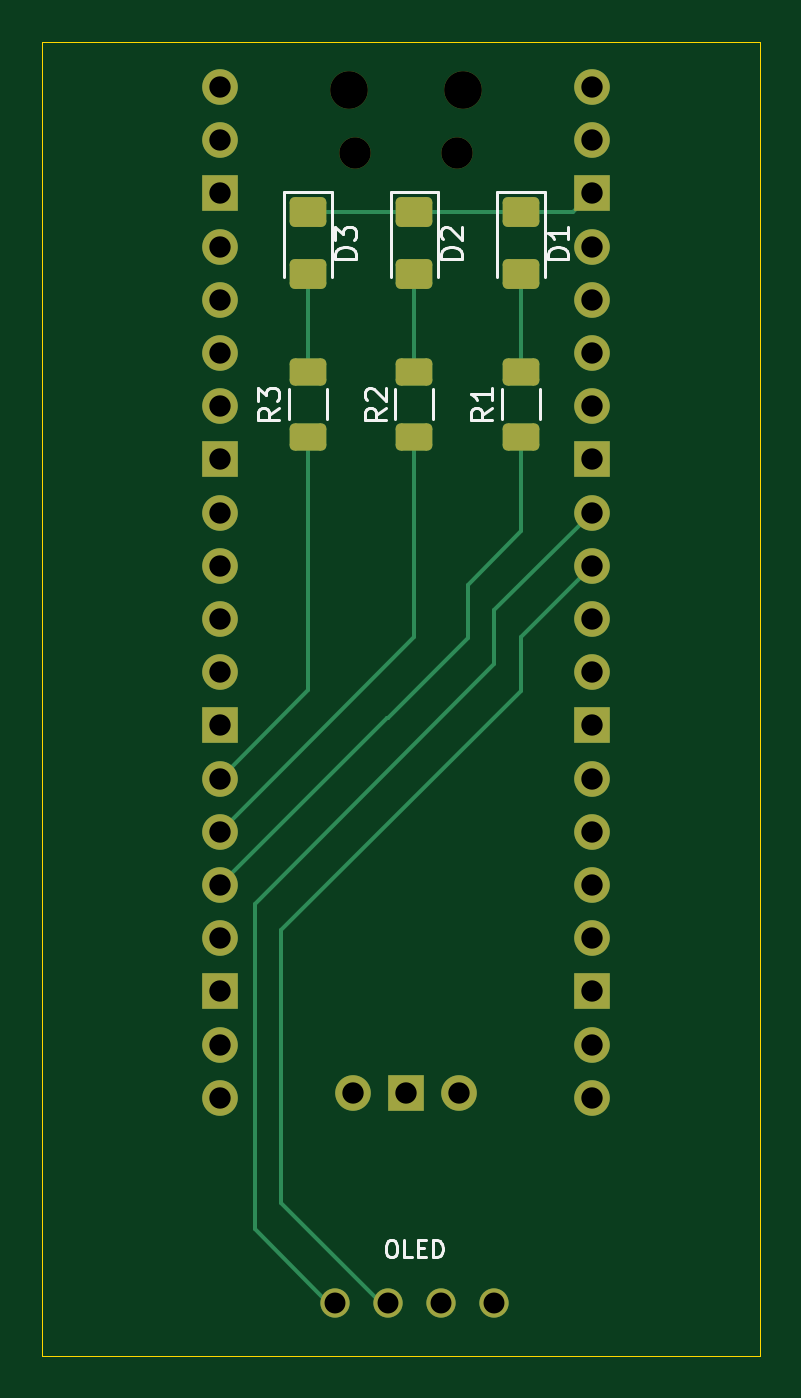
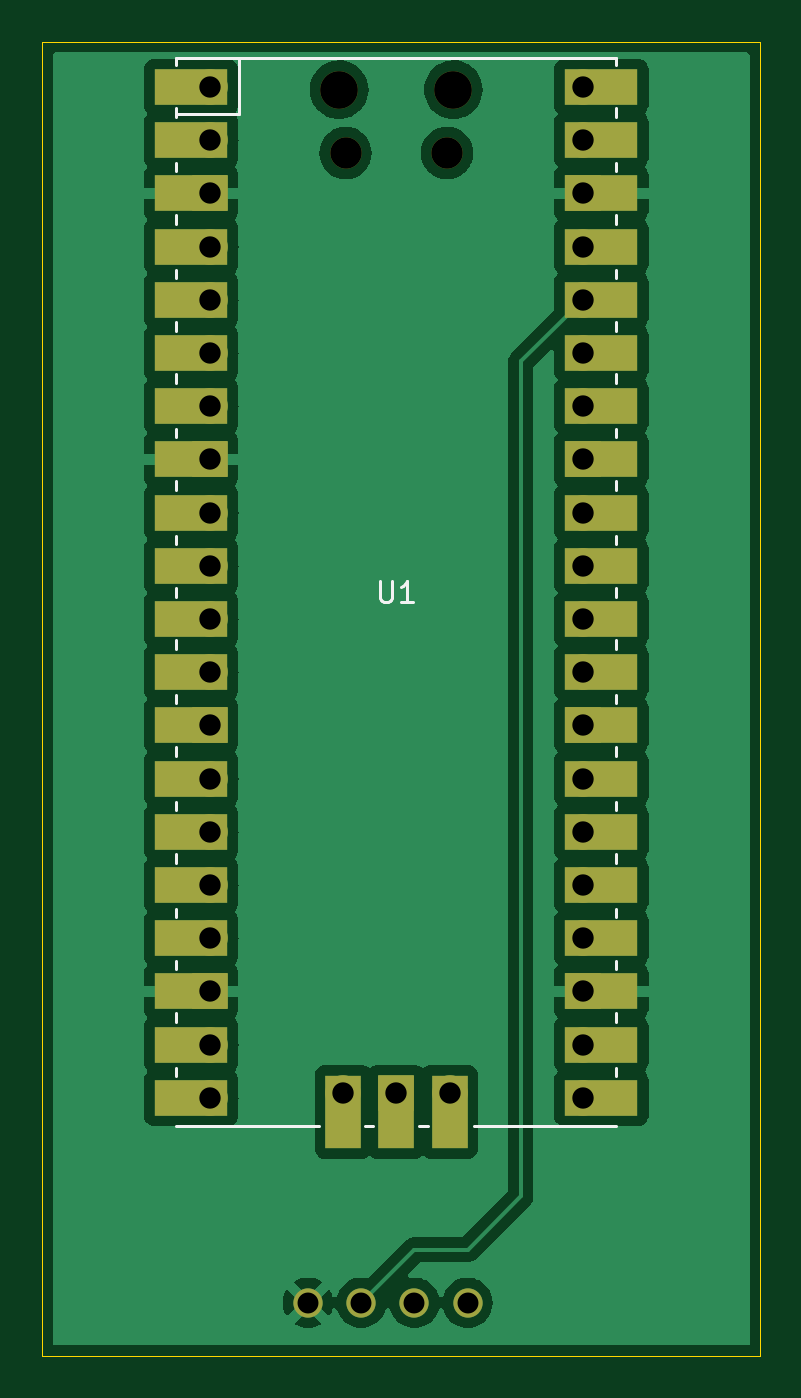
Circuit board: 11 layer files. Board 34.3 x 62.7 mm.
- bottom_copper: aurorawatchpcb-B_Cu.gbl (60069 bytes)
- bottom_mask: aurorawatchpcb-B_Mask.gbs (3611 bytes)
- paste: aurorawatchpcb-B_Paste.gbp (508 bytes)
- bottom_silk: aurorawatchpcb-B_Silkscreen.gbo (6875 bytes)
- outline: aurorawatchpcb-Edge_Cuts.gm1 (755 bytes)
- top_copper: aurorawatchpcb-F_Cu.gtl (4905 bytes)
- top_mask: aurorawatchpcb-F_Mask.gts (3225 bytes)
- paste: aurorawatchpcb-F_Paste.gtp (1607 bytes)
- top_silk: aurorawatchpcb-F_Silkscreen.gto (12437 bytes)
- drill: aurorawatchpcb-NPTH.drl (481 bytes)
- drill: aurorawatchpcb-PTH.drl (1209 bytes)

=== bottom_copper: aurorawatchpcb-B_Cu.gbl (60069 bytes, source omitted) ===
=== bottom_mask: aurorawatchpcb-B_Mask.gbs ===
G04 #@! TF.GenerationSoftware,KiCad,Pcbnew,8.0.1*
G04 #@! TF.CreationDate,2024-10-21T20:58:36+13:00*
G04 #@! TF.ProjectId,aurorawatchpcb,6175726f-7261-4776-9174-63687063622e,rev?*
G04 #@! TF.SameCoordinates,Original*
G04 #@! TF.FileFunction,Soldermask,Bot*
G04 #@! TF.FilePolarity,Negative*
%FSLAX46Y46*%
G04 Gerber Fmt 4.6, Leading zero omitted, Abs format (unit mm)*
G04 Created by KiCad (PCBNEW 8.0.1) date 2024-10-21 20:58:36*
%MOMM*%
%LPD*%
G01*
G04 APERTURE LIST*
%ADD10R,1.700000X3.500000*%
%ADD11O,1.700000X1.700000*%
%ADD12R,1.700000X1.700000*%
%ADD13R,3.500000X1.700000*%
%ADD14O,1.500000X1.500000*%
%ADD15O,1.800000X1.800000*%
%ADD16C,1.400000*%
G04 APERTURE END LIST*
D10*
X111353800Y-114070200D03*
D11*
X111353800Y-113170200D03*
D10*
X113893800Y-114070200D03*
D12*
X113893800Y-113170200D03*
D11*
X116433800Y-113170200D03*
D10*
X116433800Y-114070200D03*
D13*
X104103800Y-65140200D03*
D11*
X105003800Y-65140200D03*
X105003800Y-67680200D03*
D13*
X104103800Y-67680200D03*
D12*
X105003800Y-70220200D03*
D13*
X104103800Y-70220200D03*
D11*
X105003800Y-72760200D03*
D13*
X104103800Y-72760200D03*
X104103800Y-75300200D03*
D11*
X105003800Y-75300200D03*
X105003800Y-77840200D03*
D13*
X104103800Y-77840200D03*
D11*
X105003800Y-80380200D03*
D13*
X104103800Y-80380200D03*
D12*
X105003800Y-82920200D03*
D13*
X104103800Y-82920200D03*
X104103800Y-85460200D03*
D11*
X105003800Y-85460200D03*
D13*
X104103800Y-88000200D03*
D11*
X105003800Y-88000200D03*
X105003800Y-90540200D03*
D13*
X104103800Y-90540200D03*
X104103800Y-93080200D03*
D11*
X105003800Y-93080200D03*
D13*
X104103800Y-95620200D03*
D12*
X105003800Y-95620200D03*
D13*
X104103800Y-98160200D03*
D11*
X105003800Y-98160200D03*
X105003800Y-100700200D03*
D13*
X104103800Y-100700200D03*
D11*
X105003800Y-103240200D03*
D13*
X104103800Y-103240200D03*
X104103800Y-105780200D03*
D11*
X105003800Y-105780200D03*
D12*
X105003800Y-108320200D03*
D13*
X104103800Y-108320200D03*
D11*
X105003800Y-110860200D03*
D13*
X104103800Y-110860200D03*
D11*
X105003800Y-113400200D03*
D13*
X104103800Y-113400200D03*
D11*
X122783800Y-113400200D03*
D13*
X123683800Y-113400200D03*
X123683800Y-110860200D03*
D11*
X122783800Y-110860200D03*
D12*
X122783800Y-108320200D03*
D13*
X123683800Y-108320200D03*
D11*
X122783800Y-105780200D03*
D13*
X123683800Y-105780200D03*
D11*
X122783800Y-103240200D03*
D13*
X123683800Y-103240200D03*
X123683800Y-100700200D03*
D11*
X122783800Y-100700200D03*
X122783800Y-98160200D03*
D13*
X123683800Y-98160200D03*
X123683800Y-95620200D03*
D12*
X122783800Y-95620200D03*
D13*
X123683800Y-93080200D03*
D11*
X122783800Y-93080200D03*
X122783800Y-90540200D03*
D13*
X123683800Y-90540200D03*
X123683800Y-88000200D03*
D11*
X122783800Y-88000200D03*
X122783800Y-85460200D03*
D13*
X123683800Y-85460200D03*
X123683800Y-82920200D03*
D12*
X122783800Y-82920200D03*
D11*
X122783800Y-80380200D03*
D13*
X123683800Y-80380200D03*
X123683800Y-77840200D03*
D11*
X122783800Y-77840200D03*
D13*
X123683800Y-75300200D03*
D11*
X122783800Y-75300200D03*
D13*
X123683800Y-72760200D03*
D11*
X122783800Y-72760200D03*
D12*
X122783800Y-70220200D03*
D13*
X123683800Y-70220200D03*
X123683800Y-67680200D03*
D11*
X122783800Y-67680200D03*
D13*
X123683800Y-65140200D03*
D11*
X122783800Y-65140200D03*
D14*
X111468800Y-68300200D03*
X116318800Y-68300200D03*
D15*
X116618800Y-65270200D03*
X111168800Y-65270200D03*
D16*
X118110000Y-123190000D03*
X115570000Y-123190000D03*
X113030000Y-123190000D03*
X110490000Y-123190000D03*
M02*

=== paste: aurorawatchpcb-B_Paste.gbp ===
G04 #@! TF.GenerationSoftware,KiCad,Pcbnew,8.0.1*
G04 #@! TF.CreationDate,2024-10-21T20:58:36+13:00*
G04 #@! TF.ProjectId,aurorawatchpcb,6175726f-7261-4776-9174-63687063622e,rev?*
G04 #@! TF.SameCoordinates,Original*
G04 #@! TF.FileFunction,Paste,Bot*
G04 #@! TF.FilePolarity,Positive*
%FSLAX46Y46*%
G04 Gerber Fmt 4.6, Leading zero omitted, Abs format (unit mm)*
G04 Created by KiCad (PCBNEW 8.0.1) date 2024-10-21 20:58:36*
%MOMM*%
%LPD*%
G01*
G04 APERTURE LIST*
G04 APERTURE END LIST*
M02*

=== bottom_silk: aurorawatchpcb-B_Silkscreen.gbo ===
G04 #@! TF.GenerationSoftware,KiCad,Pcbnew,8.0.1*
G04 #@! TF.CreationDate,2024-10-21T20:58:36+13:00*
G04 #@! TF.ProjectId,aurorawatchpcb,6175726f-7261-4776-9174-63687063622e,rev?*
G04 #@! TF.SameCoordinates,Original*
G04 #@! TF.FileFunction,Legend,Bot*
G04 #@! TF.FilePolarity,Positive*
%FSLAX46Y46*%
G04 Gerber Fmt 4.6, Leading zero omitted, Abs format (unit mm)*
G04 Created by KiCad (PCBNEW 8.0.1) date 2024-10-21 20:58:36*
%MOMM*%
%LPD*%
G01*
G04 APERTURE LIST*
%ADD10C,0.150000*%
%ADD11C,0.120000*%
%ADD12R,1.700000X3.500000*%
%ADD13O,1.700000X1.700000*%
%ADD14R,1.700000X1.700000*%
%ADD15R,3.500000X1.700000*%
%ADD16O,1.500000X1.500000*%
%ADD17O,1.800000X1.800000*%
%ADD18C,1.400000*%
G04 APERTURE END LIST*
D10*
X114655704Y-88725019D02*
X114655704Y-89534542D01*
X114655704Y-89534542D02*
X114608085Y-89629780D01*
X114608085Y-89629780D02*
X114560466Y-89677400D01*
X114560466Y-89677400D02*
X114465228Y-89725019D01*
X114465228Y-89725019D02*
X114274752Y-89725019D01*
X114274752Y-89725019D02*
X114179514Y-89677400D01*
X114179514Y-89677400D02*
X114131895Y-89629780D01*
X114131895Y-89629780D02*
X114084276Y-89534542D01*
X114084276Y-89534542D02*
X114084276Y-88725019D01*
X113084276Y-89725019D02*
X113655704Y-89725019D01*
X113369990Y-89725019D02*
X113369990Y-88725019D01*
X113369990Y-88725019D02*
X113465228Y-88867876D01*
X113465228Y-88867876D02*
X113560466Y-88963114D01*
X113560466Y-88963114D02*
X113655704Y-89010733D01*
D11*
X103393800Y-104770200D02*
X103393800Y-104370200D01*
X124393800Y-71670200D02*
X124393800Y-71270200D01*
X103393800Y-64070200D02*
X103393800Y-63770200D01*
X124393800Y-91970200D02*
X124393800Y-91570200D01*
X103393800Y-71670200D02*
X103393800Y-71270200D01*
X103393800Y-102170200D02*
X103393800Y-101770200D01*
X103393800Y-109770200D02*
X103393800Y-109370200D01*
X124393800Y-64070200D02*
X124393800Y-63770200D01*
X103393800Y-81870200D02*
X103393800Y-81470200D01*
X103393800Y-107270200D02*
X103393800Y-106870200D01*
X103393800Y-79270200D02*
X103393800Y-78870200D01*
X103393800Y-97070200D02*
X103393800Y-96670200D01*
X124393800Y-102170200D02*
X124393800Y-101770200D01*
X124393800Y-107270200D02*
X124393800Y-106870200D01*
X124393800Y-89470200D02*
X124393800Y-89070200D01*
X124393800Y-79270200D02*
X124393800Y-78870200D01*
X103393800Y-91970200D02*
X103393800Y-91570200D01*
X124393800Y-99670200D02*
X124393800Y-99270200D01*
X103393800Y-76770200D02*
X103393800Y-76370200D01*
X112393800Y-114770200D02*
X112793800Y-114770200D01*
X124393800Y-104770200D02*
X124393800Y-104370200D01*
X103393800Y-69170200D02*
X103393800Y-68770200D01*
X124393800Y-76770200D02*
X124393800Y-76370200D01*
X114993800Y-114770200D02*
X115393800Y-114770200D01*
X124393800Y-94570200D02*
X124393800Y-94170200D01*
X124393800Y-81870200D02*
X124393800Y-81470200D01*
X121386800Y-66437200D02*
X124393800Y-66437200D01*
X124393800Y-97070200D02*
X124393800Y-96670200D01*
X103393800Y-74270200D02*
X103393800Y-73870200D01*
X110193800Y-114770200D02*
X103393800Y-114770200D01*
X103393800Y-86970200D02*
X103393800Y-86570200D01*
X124393800Y-84370200D02*
X124393800Y-83970200D01*
X124393800Y-74270200D02*
X124393800Y-73870200D01*
X124393800Y-112370200D02*
X124393800Y-111970200D01*
X124393800Y-86970200D02*
X124393800Y-86570200D01*
X124393800Y-109770200D02*
X124393800Y-109370200D01*
X103393800Y-63770200D02*
X124393800Y-63770200D01*
X103393800Y-84370200D02*
X103393800Y-83970200D01*
X121386800Y-63770200D02*
X121386800Y-66437200D01*
X103393800Y-66570200D02*
X103393800Y-66170200D01*
X103393800Y-112370200D02*
X103393800Y-111970200D01*
X103393800Y-89470200D02*
X103393800Y-89070200D01*
X124393800Y-114770200D02*
X117593800Y-114770200D01*
X103393800Y-99670200D02*
X103393800Y-99270200D01*
X124393800Y-69170200D02*
X124393800Y-68770200D01*
X124393800Y-66570200D02*
X124393800Y-66170200D01*
X103393800Y-94570200D02*
X103393800Y-94170200D01*
%LPC*%
D12*
X111353800Y-114070200D03*
D13*
X111353800Y-113170200D03*
D12*
X113893800Y-114070200D03*
D14*
X113893800Y-113170200D03*
D13*
X116433800Y-113170200D03*
D12*
X116433800Y-114070200D03*
D15*
X104103800Y-65140200D03*
D13*
X105003800Y-65140200D03*
X105003800Y-67680200D03*
D15*
X104103800Y-67680200D03*
D14*
X105003800Y-70220200D03*
D15*
X104103800Y-70220200D03*
D13*
X105003800Y-72760200D03*
D15*
X104103800Y-72760200D03*
X104103800Y-75300200D03*
D13*
X105003800Y-75300200D03*
X105003800Y-77840200D03*
D15*
X104103800Y-77840200D03*
D13*
X105003800Y-80380200D03*
D15*
X104103800Y-80380200D03*
D14*
X105003800Y-82920200D03*
D15*
X104103800Y-82920200D03*
X104103800Y-85460200D03*
D13*
X105003800Y-85460200D03*
D15*
X104103800Y-88000200D03*
D13*
X105003800Y-88000200D03*
X105003800Y-90540200D03*
D15*
X104103800Y-90540200D03*
X104103800Y-93080200D03*
D13*
X105003800Y-93080200D03*
D15*
X104103800Y-95620200D03*
D14*
X105003800Y-95620200D03*
D15*
X104103800Y-98160200D03*
D13*
X105003800Y-98160200D03*
X105003800Y-100700200D03*
D15*
X104103800Y-100700200D03*
D13*
X105003800Y-103240200D03*
D15*
X104103800Y-103240200D03*
X104103800Y-105780200D03*
D13*
X105003800Y-105780200D03*
D14*
X105003800Y-108320200D03*
D15*
X104103800Y-108320200D03*
D13*
X105003800Y-110860200D03*
D15*
X104103800Y-110860200D03*
D13*
X105003800Y-113400200D03*
D15*
X104103800Y-113400200D03*
D13*
X122783800Y-113400200D03*
D15*
X123683800Y-113400200D03*
X123683800Y-110860200D03*
D13*
X122783800Y-110860200D03*
D14*
X122783800Y-108320200D03*
D15*
X123683800Y-108320200D03*
D13*
X122783800Y-105780200D03*
D15*
X123683800Y-105780200D03*
D13*
X122783800Y-103240200D03*
D15*
X123683800Y-103240200D03*
X123683800Y-100700200D03*
D13*
X122783800Y-100700200D03*
X122783800Y-98160200D03*
D15*
X123683800Y-98160200D03*
X123683800Y-95620200D03*
D14*
X122783800Y-95620200D03*
D15*
X123683800Y-93080200D03*
D13*
X122783800Y-93080200D03*
X122783800Y-90540200D03*
D15*
X123683800Y-90540200D03*
X123683800Y-88000200D03*
D13*
X122783800Y-88000200D03*
X122783800Y-85460200D03*
D15*
X123683800Y-85460200D03*
X123683800Y-82920200D03*
D14*
X122783800Y-82920200D03*
D13*
X122783800Y-80380200D03*
D15*
X123683800Y-80380200D03*
X123683800Y-77840200D03*
D13*
X122783800Y-77840200D03*
D15*
X123683800Y-75300200D03*
D13*
X122783800Y-75300200D03*
D15*
X123683800Y-72760200D03*
D13*
X122783800Y-72760200D03*
D14*
X122783800Y-70220200D03*
D15*
X123683800Y-70220200D03*
X123683800Y-67680200D03*
D13*
X122783800Y-67680200D03*
D15*
X123683800Y-65140200D03*
D13*
X122783800Y-65140200D03*
D16*
X111468800Y-68300200D03*
X116318800Y-68300200D03*
D17*
X116618800Y-65270200D03*
X111168800Y-65270200D03*
D18*
X118110000Y-123190000D03*
X115570000Y-123190000D03*
X113030000Y-123190000D03*
X110490000Y-123190000D03*
%LPD*%
M02*

=== outline: aurorawatchpcb-Edge_Cuts.gm1 ===
G04 #@! TF.GenerationSoftware,KiCad,Pcbnew,8.0.1*
G04 #@! TF.CreationDate,2024-10-21T20:58:36+13:00*
G04 #@! TF.ProjectId,aurorawatchpcb,6175726f-7261-4776-9174-63687063622e,rev?*
G04 #@! TF.SameCoordinates,Original*
G04 #@! TF.FileFunction,Profile,NP*
%FSLAX46Y46*%
G04 Gerber Fmt 4.6, Leading zero omitted, Abs format (unit mm)*
G04 Created by KiCad (PCBNEW 8.0.1) date 2024-10-21 20:58:36*
%MOMM*%
%LPD*%
G01*
G04 APERTURE LIST*
G04 #@! TA.AperFunction,Profile*
%ADD10C,0.050000*%
G04 #@! TD*
G04 APERTURE END LIST*
D10*
X96520000Y-62987754D02*
X130810000Y-62987754D01*
X96520000Y-125730000D02*
X96520000Y-62987754D01*
X130810000Y-125730000D02*
X96520000Y-125730000D01*
X130810000Y-62987754D02*
X130810000Y-125730000D01*
M02*

=== top_copper: aurorawatchpcb-F_Cu.gtl ===
G04 #@! TF.GenerationSoftware,KiCad,Pcbnew,8.0.1*
G04 #@! TF.CreationDate,2024-10-21T20:58:36+13:00*
G04 #@! TF.ProjectId,aurorawatchpcb,6175726f-7261-4776-9174-63687063622e,rev?*
G04 #@! TF.SameCoordinates,Original*
G04 #@! TF.FileFunction,Copper,L1,Top*
G04 #@! TF.FilePolarity,Positive*
%FSLAX46Y46*%
G04 Gerber Fmt 4.6, Leading zero omitted, Abs format (unit mm)*
G04 Created by KiCad (PCBNEW 8.0.1) date 2024-10-21 20:58:36*
%MOMM*%
%LPD*%
G01*
G04 APERTURE LIST*
G04 Aperture macros list*
%AMRoundRect*
0 Rectangle with rounded corners*
0 $1 Rounding radius*
0 $2 $3 $4 $5 $6 $7 $8 $9 X,Y pos of 4 corners*
0 Add a 4 corners polygon primitive as box body*
4,1,4,$2,$3,$4,$5,$6,$7,$8,$9,$2,$3,0*
0 Add four circle primitives for the rounded corners*
1,1,$1+$1,$2,$3*
1,1,$1+$1,$4,$5*
1,1,$1+$1,$6,$7*
1,1,$1+$1,$8,$9*
0 Add four rect primitives between the rounded corners*
20,1,$1+$1,$2,$3,$4,$5,0*
20,1,$1+$1,$4,$5,$6,$7,0*
20,1,$1+$1,$6,$7,$8,$9,0*
20,1,$1+$1,$8,$9,$2,$3,0*%
G04 Aperture macros list end*
G04 #@! TA.AperFunction,ComponentPad*
%ADD10O,1.700000X1.700000*%
G04 #@! TD*
G04 #@! TA.AperFunction,ComponentPad*
%ADD11R,1.700000X1.700000*%
G04 #@! TD*
G04 #@! TA.AperFunction,SMDPad,CuDef*
%ADD12RoundRect,0.250000X0.625000X-0.400000X0.625000X0.400000X-0.625000X0.400000X-0.625000X-0.400000X0*%
G04 #@! TD*
G04 #@! TA.AperFunction,ComponentPad*
%ADD13C,1.400000*%
G04 #@! TD*
G04 #@! TA.AperFunction,SMDPad,CuDef*
%ADD14RoundRect,0.250001X-0.624999X0.462499X-0.624999X-0.462499X0.624999X-0.462499X0.624999X0.462499X0*%
G04 #@! TD*
G04 #@! TA.AperFunction,Conductor*
%ADD15C,0.200000*%
G04 #@! TD*
G04 APERTURE END LIST*
D10*
X111353800Y-113170200D03*
D11*
X113893800Y-113170200D03*
D10*
X116433800Y-113170200D03*
X105003800Y-65140200D03*
X105003800Y-67680200D03*
D11*
X105003800Y-70220200D03*
D10*
X105003800Y-72760200D03*
X105003800Y-75300200D03*
X105003800Y-77840200D03*
X105003800Y-80380200D03*
D11*
X105003800Y-82920200D03*
D10*
X105003800Y-85460200D03*
X105003800Y-88000200D03*
X105003800Y-90540200D03*
X105003800Y-93080200D03*
D11*
X105003800Y-95620200D03*
D10*
X105003800Y-98160200D03*
X105003800Y-100700200D03*
X105003800Y-103240200D03*
X105003800Y-105780200D03*
D11*
X105003800Y-108320200D03*
D10*
X105003800Y-110860200D03*
X105003800Y-113400200D03*
X122783800Y-113400200D03*
X122783800Y-110860200D03*
D11*
X122783800Y-108320200D03*
D10*
X122783800Y-105780200D03*
X122783800Y-103240200D03*
X122783800Y-100700200D03*
X122783800Y-98160200D03*
D11*
X122783800Y-95620200D03*
D10*
X122783800Y-93080200D03*
X122783800Y-90540200D03*
X122783800Y-88000200D03*
X122783800Y-85460200D03*
D11*
X122783800Y-82920200D03*
D10*
X122783800Y-80380200D03*
X122783800Y-77840200D03*
X122783800Y-75300200D03*
X122783800Y-72760200D03*
D11*
X122783800Y-70220200D03*
D10*
X122783800Y-67680200D03*
X122783800Y-65140200D03*
D12*
X109220000Y-78740000D03*
X109220000Y-81840000D03*
X114300000Y-81840000D03*
X114300000Y-78740000D03*
X119380000Y-78740000D03*
X119380000Y-81840000D03*
D13*
X118110000Y-123190000D03*
X115570000Y-123190000D03*
X113030000Y-123190000D03*
X110490000Y-123190000D03*
D14*
X109220000Y-74095000D03*
X109220000Y-71120000D03*
X114300000Y-74095000D03*
X114300000Y-71120000D03*
X119380000Y-74095000D03*
X119380000Y-71120000D03*
D15*
X119380000Y-93980000D02*
X119380000Y-91404000D01*
X107950000Y-118414800D02*
X107950000Y-105410000D01*
X112725200Y-123190000D02*
X107950000Y-118414800D01*
X107950000Y-105410000D02*
X119380000Y-93980000D01*
X119380000Y-91404000D02*
X122783800Y-88000200D01*
X106680000Y-104140000D02*
X106680000Y-119684800D01*
X106680000Y-119684800D02*
X110185200Y-123190000D01*
X118110000Y-92710000D02*
X106680000Y-104140000D01*
X118110000Y-90134000D02*
X118110000Y-92710000D01*
X116840000Y-91440000D02*
X116840000Y-88900000D01*
X116840000Y-88900000D02*
X119380000Y-86360000D01*
X113030000Y-95250000D02*
X116840000Y-91440000D01*
X112994000Y-95250000D02*
X113030000Y-95250000D01*
X105003800Y-103240200D02*
X112994000Y-95250000D01*
X114300000Y-91404000D02*
X105003800Y-100700200D01*
X114300000Y-81840000D02*
X114300000Y-91404000D01*
X119380000Y-81840000D02*
X119380000Y-86360000D01*
X122783800Y-85460200D02*
X118110000Y-90134000D01*
X109220000Y-93944000D02*
X105003800Y-98160200D01*
X109220000Y-81840000D02*
X109220000Y-93944000D01*
X109220000Y-78740000D02*
X109220000Y-74095000D01*
X114300000Y-74095000D02*
X114300000Y-78740000D01*
X119380000Y-74095000D02*
X119380000Y-78740000D01*
X114400000Y-78640000D02*
X114300000Y-78740000D01*
X109220000Y-78540000D02*
X109020000Y-78740000D01*
X121884000Y-71120000D02*
X122783800Y-70220200D01*
X119380000Y-71120000D02*
X121884000Y-71120000D01*
X119380000Y-71120000D02*
X114400000Y-71120000D01*
X109220000Y-71120000D02*
X114400000Y-71120000D01*
M02*

=== top_mask: aurorawatchpcb-F_Mask.gts (3225 bytes, source withheld) ===
=== paste: aurorawatchpcb-F_Paste.gtp (1607 bytes, source withheld) ===
=== top_silk: aurorawatchpcb-F_Silkscreen.gto (12437 bytes, source omitted) ===
=== drill: aurorawatchpcb-NPTH.drl ===
M48
; DRILL file {KiCad 8.0.1} date 2024-10-21T20:58:11+1300
; FORMAT={-:-/ absolute / metric / decimal}
; #@! TF.CreationDate,2024-10-21T20:58:11+13:00
; #@! TF.GenerationSoftware,Kicad,Pcbnew,8.0.1
; #@! TF.FileFunction,NonPlated,1,2,NPTH
FMAT,2
METRIC
; #@! TA.AperFunction,NonPlated,NPTH,ComponentDrill
T1C1.500
; #@! TA.AperFunction,NonPlated,NPTH,ComponentDrill
T2C1.800
%
G90
G05
T1
X111.469Y-68.3
X116.319Y-68.3
T2
X111.169Y-65.27
X116.619Y-65.27
M30

=== drill: aurorawatchpcb-PTH.drl ===
M48
; DRILL file {KiCad 8.0.1} date 2024-10-21T20:58:11+1300
; FORMAT={-:-/ absolute / metric / decimal}
; #@! TF.CreationDate,2024-10-21T20:58:11+13:00
; #@! TF.GenerationSoftware,Kicad,Pcbnew,8.0.1
; #@! TF.FileFunction,Plated,1,2,PTH
FMAT,2
METRIC
; #@! TA.AperFunction,Plated,PTH,ComponentDrill
T1C1.000
; #@! TA.AperFunction,Plated,PTH,ComponentDrill
T2C1.020
%
G90
G05
T1
X110.49Y-123.19
X113.03Y-123.19
X115.57Y-123.19
X118.11Y-123.19
T2
X105.004Y-65.14
X105.004Y-67.68
X105.004Y-70.22
X105.004Y-72.76
X105.004Y-75.3
X105.004Y-77.84
X105.004Y-80.38
X105.004Y-82.92
X105.004Y-85.46
X105.004Y-88.0
X105.004Y-90.54
X105.004Y-93.08
X105.004Y-95.62
X105.004Y-98.16
X105.004Y-100.7
X105.004Y-103.24
X105.004Y-105.78
X105.004Y-108.32
X105.004Y-110.86
X105.004Y-113.4
X111.354Y-113.17
X113.894Y-113.17
X116.434Y-113.17
X122.784Y-65.14
X122.784Y-67.68
X122.784Y-70.22
X122.784Y-72.76
X122.784Y-75.3
X122.784Y-77.84
X122.784Y-80.38
X122.784Y-82.92
X122.784Y-85.46
X122.784Y-88.0
X122.784Y-90.54
X122.784Y-93.08
X122.784Y-95.62
X122.784Y-98.16
X122.784Y-100.7
X122.784Y-103.24
X122.784Y-105.78
X122.784Y-108.32
X122.784Y-110.86
X122.784Y-113.4
M30

